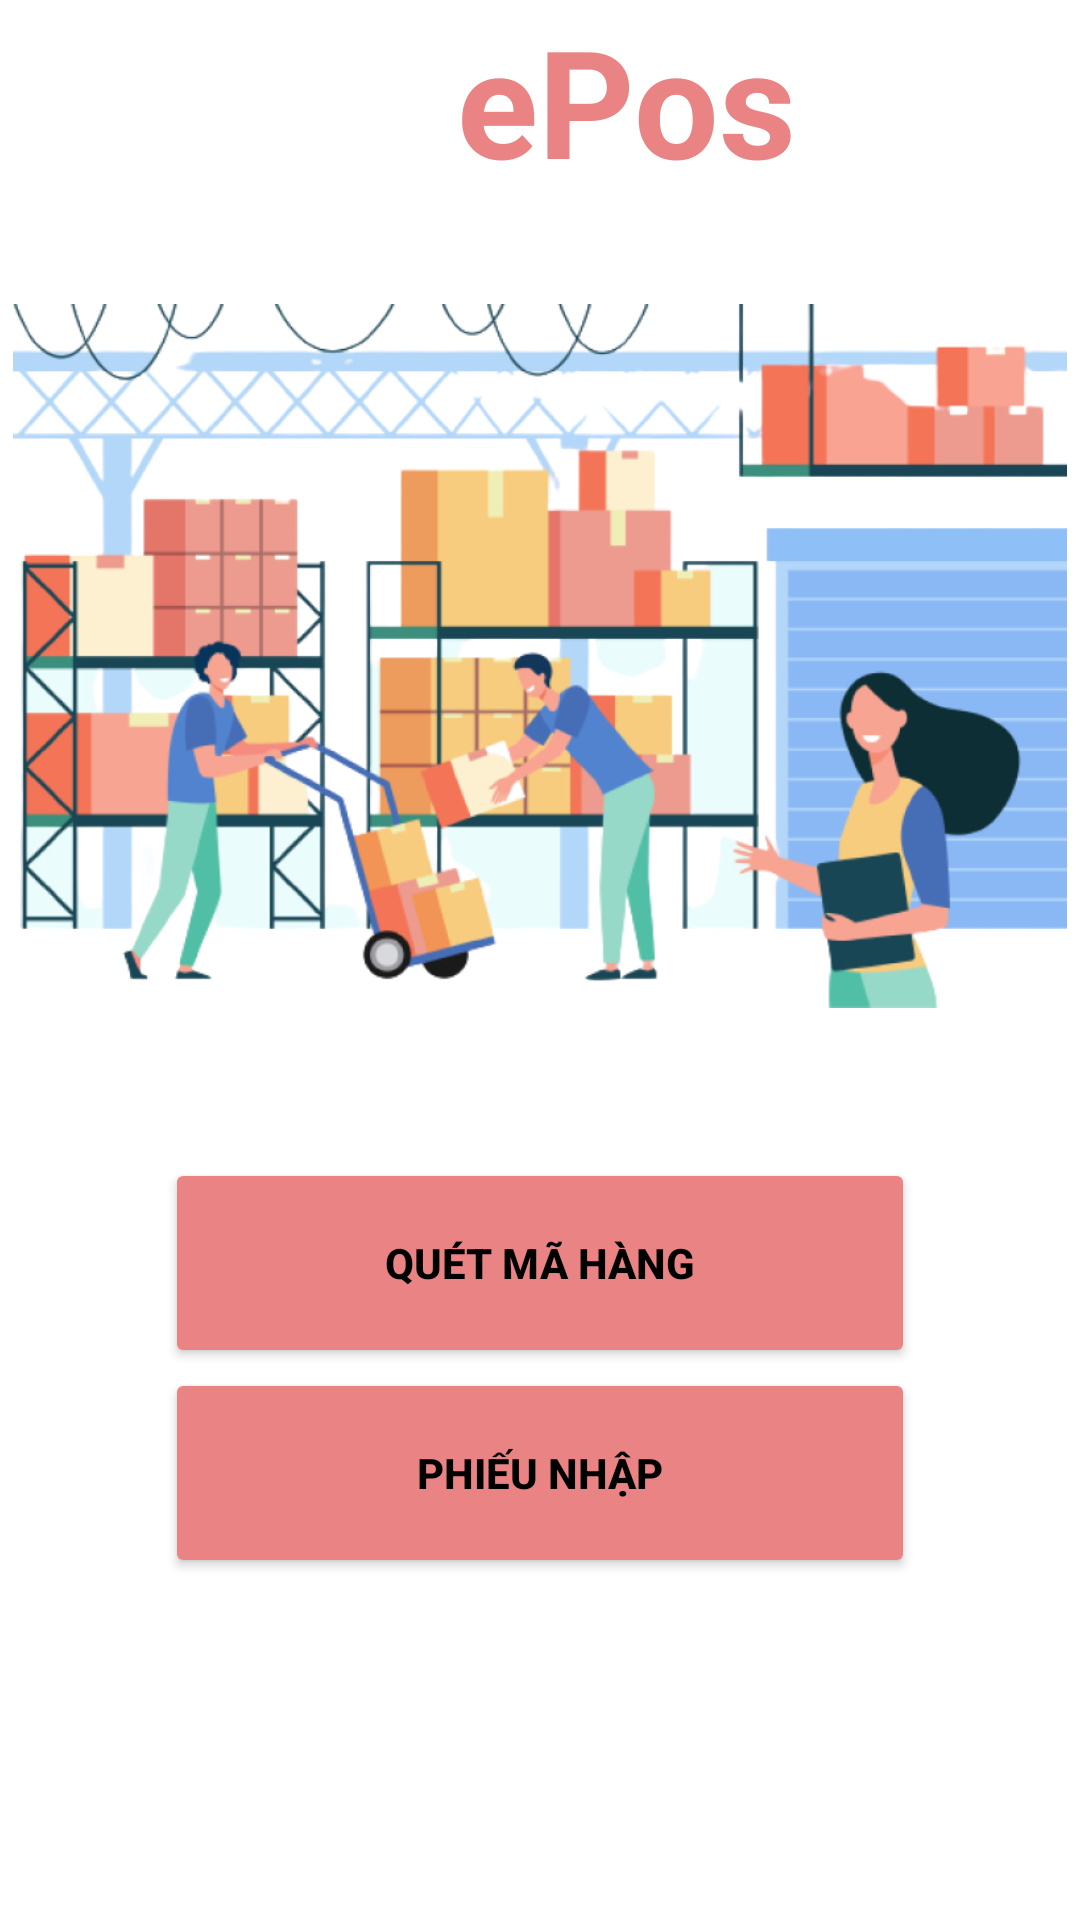

Here is an Android app screen rendered from its layout file. Give the layout XML and the strings, colors and styles it references.
<!-- AndroidManifest.xml: application theme Theme.EPos -->
<!-- res/layout/activity_import_main.xml -->
<?xml version="1.0" encoding="utf-8"?>
<androidx.constraintlayout.widget.ConstraintLayout xmlns:android="http://schemas.android.com/apk/res/android"
    xmlns:app="http://schemas.android.com/apk/res-auto"
    xmlns:tools="http://schemas.android.com/tools"
    android:layout_width="match_parent"
    android:layout_height="match_parent"
    tools:context=".Import_MainActivity">
    <LinearLayout
        android:layout_width="match_parent"
        android:layout_height="match_parent"
        android:orientation="vertical">

        <LinearLayout
            android:layout_width="match_parent"
            android:layout_height="wrap_content"
            android:layout_weight="1"
            android:orientation="horizontal">

            <ImageButton
                android:id="@+id/btn_back"
                android:layout_width="20dp"
                android:layout_height="50dp"
                android:layout_weight="1"
                android:backgroundTint="@color/white"
                app:srcCompat="@drawable/back"
                tools:ignore="SpeakableTextPresentCheck" />

            <TextView
                android:id="@+id/textView2"
                android:layout_width="wrap_content"
                android:layout_height="wrap_content"
                android:layout_weight="5"
                android:textAlignment="center"
                android:textColor="#EA8484"
                android:textSize="50sp"
                android:textStyle="bold"
                android:text="ePos" />
        </LinearLayout>

        <ImageView
            android:id="@+id/imageView"
            android:layout_width="match_parent"
            android:layout_height="200dp"
            android:layout_weight="1"
            android:src="@drawable/background" />

        <LinearLayout
            android:layout_width="wrap_content"
            android:layout_height="wrap_content"
            android:layout_gravity="center_horizontal"
            android:layout_weight="3"
            android:orientation="horizontal">

            <LinearLayout
                android:layout_width="wrap_content"
                android:layout_height="wrap_content"
                android:layout_marginTop="40dp"
                android:padding="10dp"
                android:orientation="vertical">

                <Button
                    android:id="@+id/btn_quetnhap"
                    android:layout_width="250dp"
                    android:layout_height="70dp"
                    android:text="QUÉT MÃ HÀNG"
                    android:backgroundTint="#EA8484"
                    android:textColor="@color/black"
                    android:textStyle="bold"/>
                <Button
                    android:id="@+id/btn_phieunhap"
                    android:layout_width="250dp"
                    android:layout_height="70dp"
                    android:text="PHIẾU NHẬP"
                    android:backgroundTint="#EA8484"
                    android:textColor="@color/black"
                    android:textStyle="bold"/>

            </LinearLayout>
        </LinearLayout>
    </LinearLayout>
</androidx.constraintlayout.widget.ConstraintLayout>
<!-- resources referenced by this layout -->
<resources>
  <!-- drawable background: png bitmap (drawable, 162784 bytes) -->
  <style name="Theme.EPos" parent="Theme.MaterialComponents.DayNight.NoActionBar">
          
          <item name="colorPrimary">@color/purple_500</item>
          <item name="colorPrimaryVariant">@color/purple_700</item>
          <item name="colorOnPrimary">@color/white</item>
          
          <item name="colorSecondary">@color/teal_200</item>
          <item name="colorSecondaryVariant">@color/teal_700</item>
          <item name="colorOnSecondary">@color/black</item>
          
          <item name="android:statusBarColor" tools:targetApi="l">?attr/colorPrimaryVariant</item>
          
      </style>
  <!-- not gathered from this repository: default colours our renderer supplied (Android Studio template values) -->
  <color name="purple_500">#FF6200EE</color>
  <color name="purple_700">#FF3700B3</color>
  <color name="teal_200">#FF03DAC5</color>
  <color name="teal_700">#FF018786</color>
  <color name="black">#FF000000</color>
  <color name="white">#FFFFFFFF</color>
</resources>
